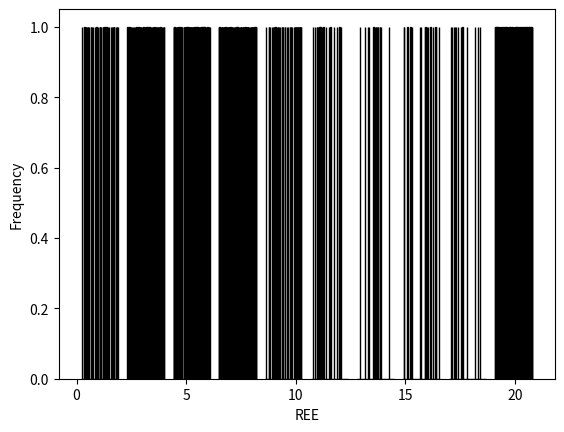

The matplotlib source for this figure:
import random
import numpy as np
import matplotlib.pyplot as plt


# Eingabe unnütz für eigentliches Ausführen des Codes, nur zum testen/troubleshooten da
#####################################################
#####################################################
D = 5
lambda_a = 2 # Bei universellem Skalar sinnlos.
lin_stiff = 0 # 0 -> 100% Dimensionswechsel, 0.01-0.99 ->1-99% Gewichtung für Dimensionswechsel, 1 -> Computer sagt nein
pol_length = 20
itter = 50
#####################################################
#####################################################

def SAW_D_dim(D, pol_length, lin_stiff):
    # Listen initiieren
    point_latest = [0] * D
    track_list = []
    track_list.append(point_latest[:]) # Wenn direkt als Listenelement/ohne append -> Error
    track_list_dim = []
    track_list_dir = []
    steps = 0

            # Verhindern von unendlichen Walks bei ungünstigen Eingaben oder Schleifenfehlern
######--------------------------------------------------------------------------------------------------######
    # Prüfen ob die Polymerlänge valid ist
    if not (isinstance(pol_length, int) or (isinstance(pol_length, str) and pol_length == "inf")):
        print("Kein valider Input für Polymerlänge")
        # raise ValueError("Kein valider Input für Polymerlänge") # statt print und return
        return
    # Bei Walk in einer Dimension (ergo einer Richtung) Fehler werfen
    if D == 1 and (isinstance(pol_length, str) and pol_length == "inf"):
        print("Obacht!")
        # raise ValueError("Obacht!") # statt print und return
        return
    if lin_stiff == 1 and not pol_length != "inf":
        print("REE = inf")
        # raise ValueError("Wieso?") # statt print und return
        return
    if D == 1 and lin_stiff == 0:
        print("Geht net")
        # raise ValueError("Geht net") # statt print und return
        return
    
######--------------------------------------------------------------------------------------------------######

    # Walken
    while True:

        if lin_stiff == "None":
            rand_int = random.randint(0, D-1)
            track_list_dim.append(rand_int)

            # Verhindern von backtracking
            if len(track_list_dim) > 1 and track_list_dim[-1] == track_list_dim[-2]:
                # Wenn die gleiche Dimension wie letztes mal gewählt wurde, muss der walk weiter in die Richtung laufen, da der SAW nicht rückwärts laufen soll -> unendlicher Walk in D1 bei "inf"
                part_rand_dir = track_list_dir[-1] # Doch keine random direction
            else:
                part_rand_dir = random.choice([-1, 1]) # Hier aber random direction
            track_list_dir.append(part_rand_dir)
            point_latest[rand_int] += part_rand_dir

        else:
            y_n = round(random.random(), 2)
            # Bei 0.01-0.99
            if steps > 0 and y_n < lin_stiff:
                # Walk geht in gleicher Richtung weiter
                rand_dim = track_list_dim[-1]
                part_rand_dir = track_list_dir[-1]
            else:
                # Geht nicht geradeaus weiter
                rand_dim = random.randint(0, D-1)
    
                # Bei 0.00
                if lin_stiff == 0 and steps > 0:
                    # Exclude the previous dimension
                    available_dims = [dim for dim in range(D) if dim != track_list_dim[-1]]
                    rand_dim = random.choice(available_dims)
                else:
                    rand_dim = random.randint(0, D-1)
                
                if len(track_list_dim) > 0 and rand_dim == track_list_dim[-1]:
                    part_rand_dir = track_list_dir[-1] # Doch keine random direction
                else:
                    part_rand_dir = random.choice([-1, 1]) # hier aber random direction
    
            track_list_dim.append(rand_dim)
            track_list_dir.append(part_rand_dir)
            point_latest[rand_dim] += part_rand_dir

        # Walk abbrechen / Walkbreak
        if point_latest not in track_list:
            track_list.append(point_latest[:])
        else:
            break

        steps += 1
        # Polymerlänge
        if isinstance(pol_length, int) and steps >= pol_length:
            break
        elif isinstance(pol_length, str) and pol_length == "inf":
            continue # Bei 'inf' wird der Walk fortgeführt bis Walkbreak

    # Für Experiment mit unterschiedlichen Nucleationsites nicht geeignet
    calced_REE = np.linalg.norm(point_latest)
    #print(track_list)
    #print(calced_REE)
    imp_length = len(track_list)
    #print(imp_length)
    #print(track_list_dir)
    #print(track_list_dim)
    return calced_REE, imp_length

def PolyCallSimple(D, pol_length, lin_stiff, itter):
    stat_list = []
    for i in range(itter):
        result = SAW_D_dim(D, pol_length, lin_stiff)
        if result is not None:
            stat_list.append(result)

    # Calculate statistics
    mean_val = np.mean(stat_list)
    std_dev = np.std(stat_list)
    median_val = np.median(stat_list)

    # Print statistics
    print(f"Mean: {mean_val}")
    print(f"Standard Deviation: {std_dev}")
    print(f"Median: {median_val}")

    # Plot histogram
    plt.hist(stat_list, bins=10, edgecolor='black')
    plt.xlabel('REE')
    plt.ylabel('Frequency')
    plt.show()
    

# Manuelles Callen der Funktionen
#-#-#-#-#-#-#-#-#-#-#-#-#-#-#-#-#-#-#-#-#-#-#-#-#-#-#-#-#-#-#-#-#-#-#-#-#-#-#-#-#-#-#-#-#
 #-#-#-#-#-#-#-#-#-#-#-#-#-#-#-#-#-#-#-#-#-#-#-#-#-#-#-#-#-#-#-#-#-#-#-#-#-#-#-#-#-#-#-#-

#SAW_D_dim(5, 20, 1) 
# SAW_D_dim(D: int, pol_length: (int, str), lin_stiff: (float, str))
    ## pol_length: "inf" ## lin_stiff: "None"

PolyCallSimple(3, 20, "None", 300) # Argument vier entspricht der Anzahl an Itterationen -> dtype: int, die drei ersten sind identisch zum Einfachen Walk

#-#-#-#-#-#-#-#-#-#-#-#-#-#-#-#-#-#-#-#-#-#-#-#-#-#-#-#-#-#-#-#-#-#-#-#-#-#-#-#-#-#-#-#-#
 #-#-#-#-#-#-#-#-#-#-#-#-#-#-#-#-#-#-#-#-#-#-#-#-#-#-#-#-#-#-#-#-#-#-#-#-#-#-#-#-#-#-#-#-


### TODOS

    ### Wichtig

        ##### D-Dimentional Walk
            ## Warscheinlichkeitsverteilte Polymerlängen im Funktionsloop
        ##### Diamondlattice walk
            ### 3d Diamantgitter
            ### Plot für Diamantgitter

    ### Wenn Zeit
        ### Animationsplots für erste drei Dimensionen, visualisierung des Walks
            ### Timingvariable für Geschwindigkeit der animationen
        ### Experiment mit Unterschiedlichen Anfangspukten / mehreren "Nukleationspunkten"
        ## GUI mit html/css siehe BikePlot für Funktionsloop
            # Auswahlmöglichkeiten zwischen: Diamantgitter und D-Dimensional sowohl für Loop als auch single
    
    ### Fertig
        ### basic SAW
        ### Simple exclusion für backwalking
        ### Inf's und D1 Fehler
        ### Lineare Steifigkeit für Walks (Funktionsvariable)
        ### Loops über Funktion für Statistik
        ## Histogramme und Plots für die Statistik

